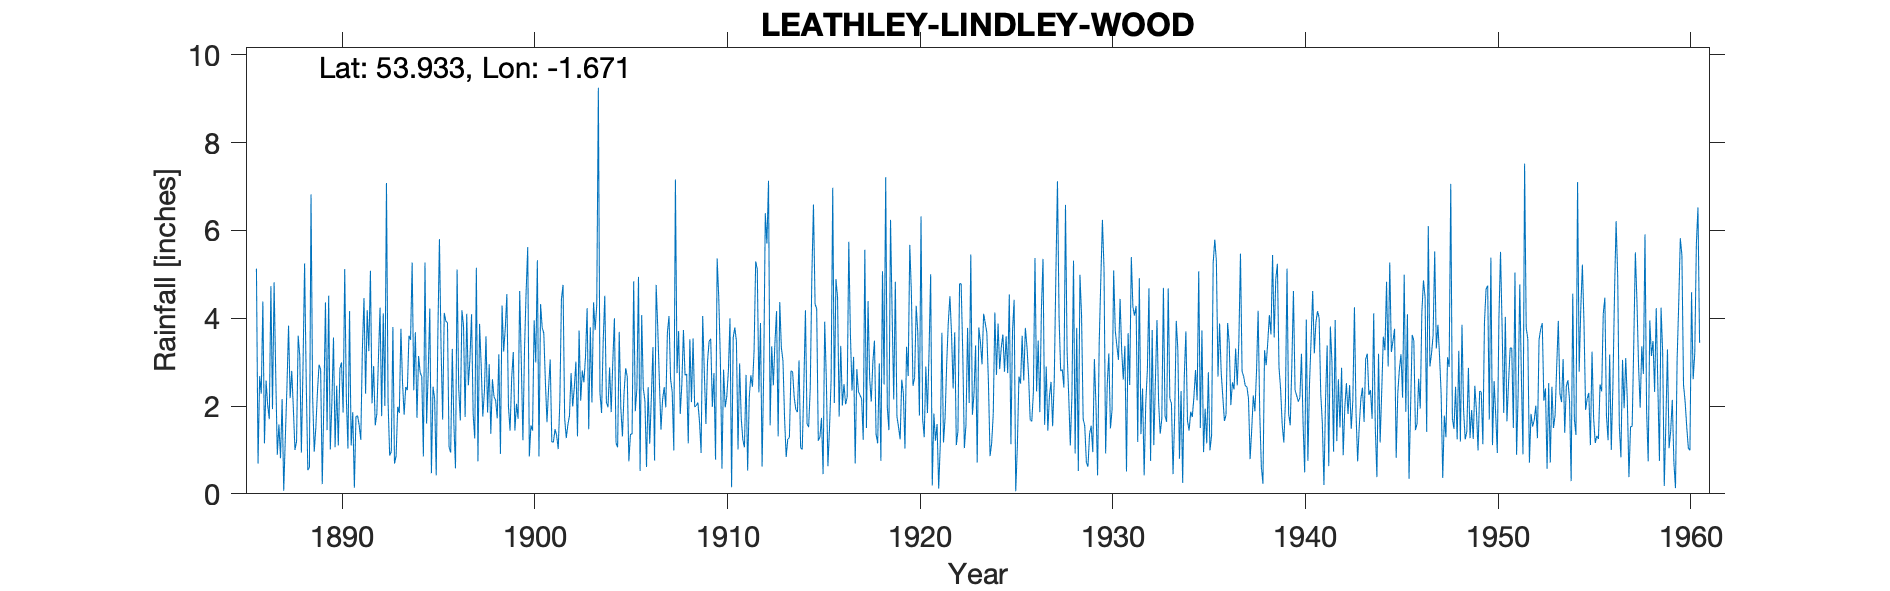

The data file committed next to this chart (first rows):
LEATHLEY, LINDLEY WOOD SOUTH, , , , , , , , , , , , , , , , , , , , , , , 
Grid ref, SE217486, Long, -1.671, Lat, 53.93, Elevation, 312, ft, , , , , , , , , , , , , , , 
Station no, 3320, , , , , , , , , , , , , , , , , , , , , , 
, 1880, 1881, 1882, 1883, 1884, 1885, 1886, 1887, 1888, 1889, 1890, 1891, 1892, 1893, 1894, 1895, 1896, 1897, 1898, 1899, 1900, 1901, 1902
January, , , , , , , 5.13, 2.75, 1, 0.96, 3.56, 1.86, 2.06, 0.96, 3.51, 4.22, 1.06, 2.47, 1.85, 4.55, 4.6, 2.55, 1.73
February, , , , , , , 0.69, 0.89, 1.2, 1.51, 1.06, 0.14, 2.91, 3.8, 5.27, 0.47, 0.94, 3.07, 2.95, 1.98, 5.62, 1.63, 1.27
March, , , , , , , 2.68, 1.58, 3.6, 2.32, 2.46, 1.76, 1.56, 0.69, 2.36, 2.44, 3.3, 4.09, 1.37, 1.44, 0.85, 2.41, 1.57
April, , , , , , , 2.28, 0.81, 3.14, 2.94, 1.1, 1.78, 1.82, 0.86, 3.68, 2.17, 1.58, 1.81, 2.61, 2.64, 1.56, 3.06, 1.78
May, , , , , , , 4.38, 2.16, 0.94, 2.83, 2.86, 1.56, 3.09, 1.98, 1.73, 0.42, 0.58, 1.26, 2.21, 3.23, 1.44, 1.18, 2.75
June, , , , , , , 1.15, 0.07, 2.87, 0.22, 2.99, 1.23, 4.24, 1.84, 3.14, 3.61, 5.11, 5.15, 2.13, 1.44, 3.95, 1.18, 1.99
July, , , , , , , 2.58, 1.28, 5.25, 2.09, 1.85, 3.3, 1.77, 3.76, 2.76, 5.8, 2.41, 0.74, 1.72, 2.05, 2.99, 1.47, 2.41
August, , , , , , , 2.02, 2.43, 2.59, 4.36, 5.12, 4.46, 4.11, 2.54, 2.67, 3.35, 1.67, 3.87, 3.18, 1.71, 5.32, 1.33, 3.01
September, , , , , , , 1.7, 3.83, 0.54, 1.45, 2.2, 2.28, 2, 1.8, 0.85, 1.69, 4.18, 2.93, 0.91, 4.62, 0.85, 1.02, 1.31
October, , , , , , , 4.73, 2.18, 0.6, 4.51, 1.03, 4.18, 7.08, 2.43, 5.27, 4.12, 3.83, 1.76, 4.29, 2.99, 4.32, 2.11, 3.72
November, , , , , , , 1.93, 2.8, 6.82, 1.01, 4.16, 3.25, 2.09, 2.36, 1.6, 3.93, 1.75, 2.32, 3.24, 1.22, 3.79, 4.44, 2.12
December, , , , , , , 4.82, 1.94, 2.22, 2.08, 1.1, 5.08, 0.87, 3.6, 2.76, 3.9, 4.1, 3.59, 3.76, 3.3, 3.66, 4.76, 2.81
Total, , , , , , , 34.09, 22.72, 30.77, 26.28, 29.49, 30.88, 33.6, 26.62, 35.6, 36.12, 30.51, 33.06, 30.22, 31.17, 38.95, 27.14, 26.47
